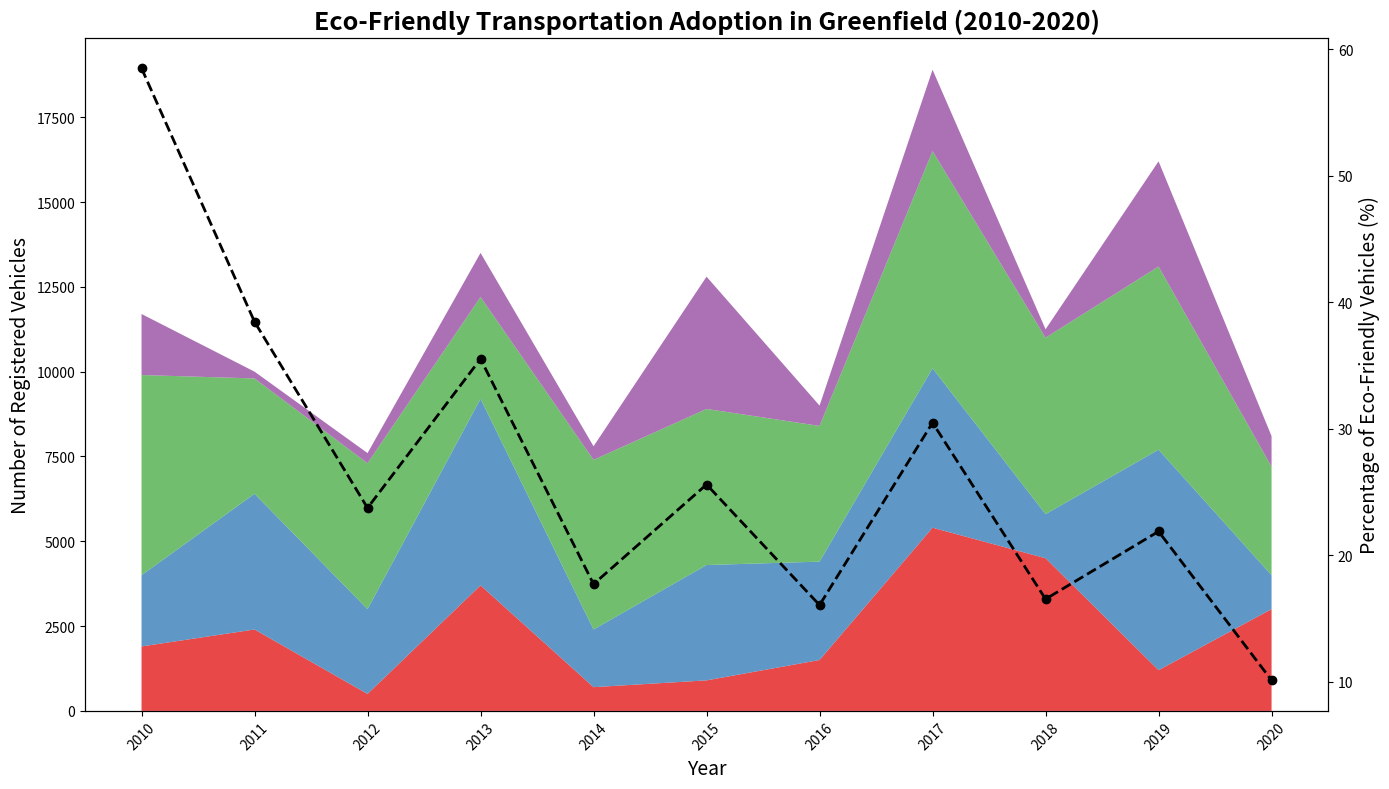

The matplotlib source for this figure:
import matplotlib.pyplot as plt
import numpy as np

years = np.arange(2010, 2021)

electric_cars = np.array([1900, 2400, 500, 3700, 700, 900, 1500, 5400, 4500, 1200, 3000])
hybrid_cars = np.array([2100, 4000, 2500, 5500, 1700, 3400, 2900, 4700, 1300, 6500, 1000])
bicycles = np.array([5900, 3400, 4300, 3000, 5000, 4600, 4000, 6400, 5200, 5400, 3200])
scooters = np.array([1800, 200, 300, 1300, 400, 3900, 600, 2400, 250, 3100, 900])

total_vehicles = electric_cars + hybrid_cars + bicycles + scooters
total_vehicle_market = np.linspace(20000, 80000, len(years))
percentage_eco_friendly = (total_vehicles / total_vehicle_market) * 100

transport_data = np.vstack([electric_cars, hybrid_cars, bicycles, scooters])

fig, ax1 = plt.subplots(figsize=(14, 8))

ax1.stackplot(years, transport_data, colors=['#e41a1c', '#377eb8', '#4daf4a', '#984ea3'], alpha=0.8)
ax2 = ax1.twinx()
ax2.plot(years, percentage_eco_friendly, color='black', linewidth=2, linestyle='--', marker='o')

ax1.set_xlabel('Year', fontsize=14)
ax1.set_ylabel('Number of Registered Vehicles', fontsize=14)
ax2.set_ylabel('Percentage of Eco-Friendly Vehicles (%)', fontsize=14)

ax1.set_title("Eco-Friendly Transportation Adoption in Greenfield (2010-2020)", fontsize=18, fontweight='bold')
ax1.set_xticks(years)
ax1.set_xticklabels(years, rotation=45)

plt.tight_layout()
plt.show()
